Run: headless pygame with SDL's dummy video driver; simulated clock (each Clock.tick advances the game by its frame time, no real sleeping); random seed 0; keys injected as events and as key.get_pressed() state; no mouse input.
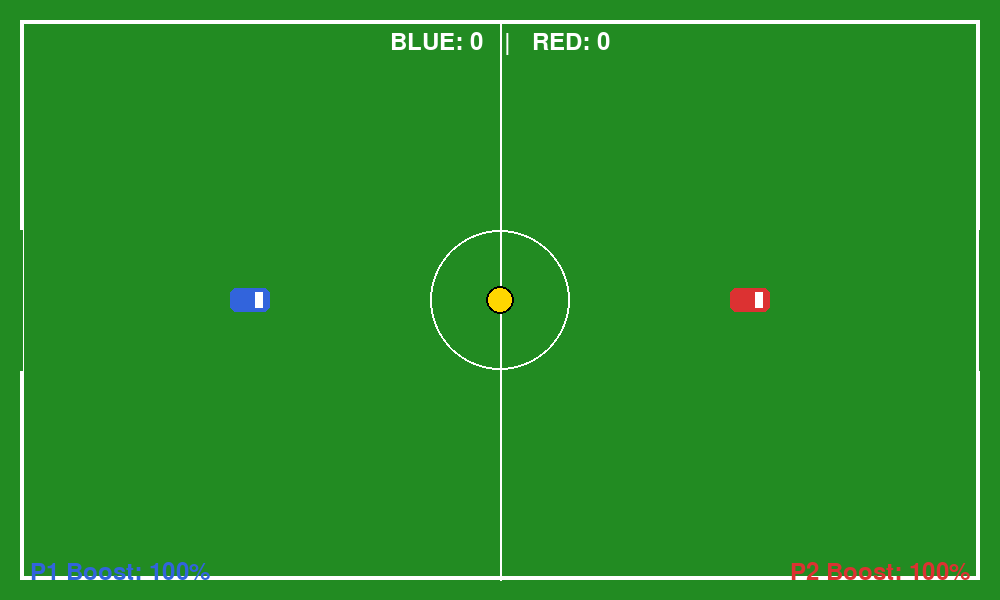
Frame 1 of 4 · flips 1–60 · no input
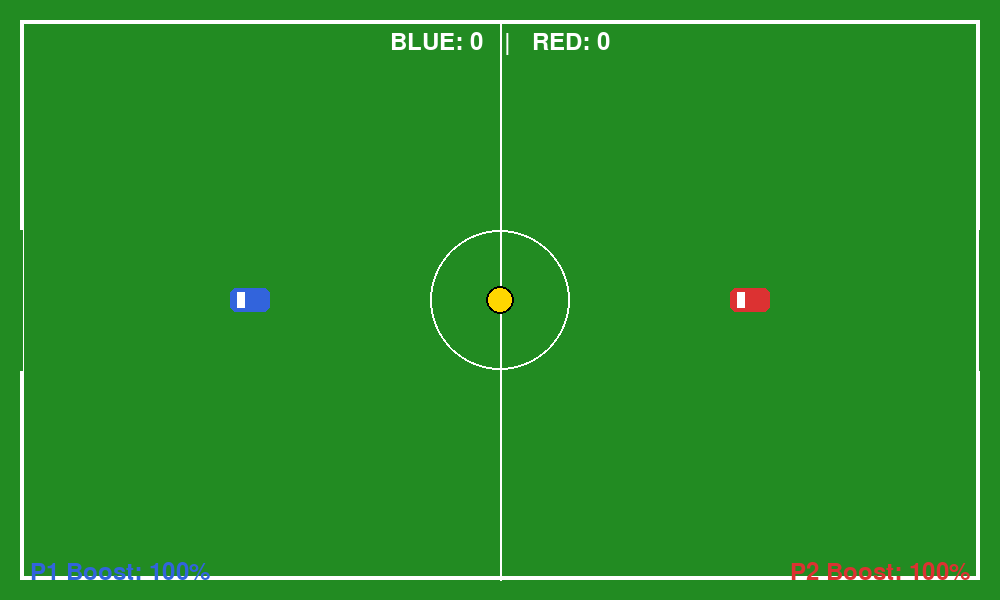
Frame 2 of 4 · flips 61–180 · tapped SPACE, RETURN · held RIGHT (→), D
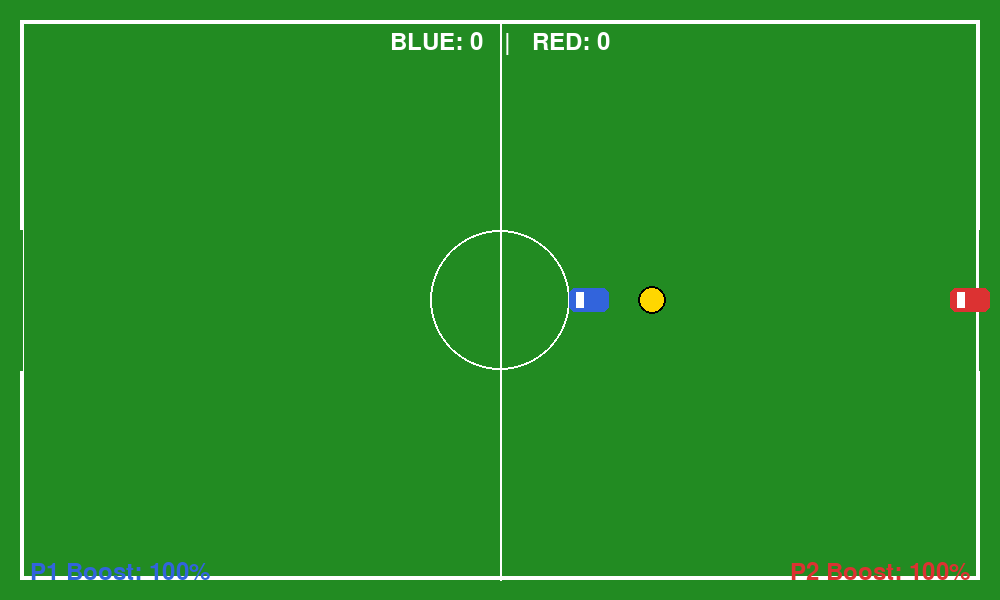
Frame 3 of 4 · flips 181–300 · held DOWN (↓), S
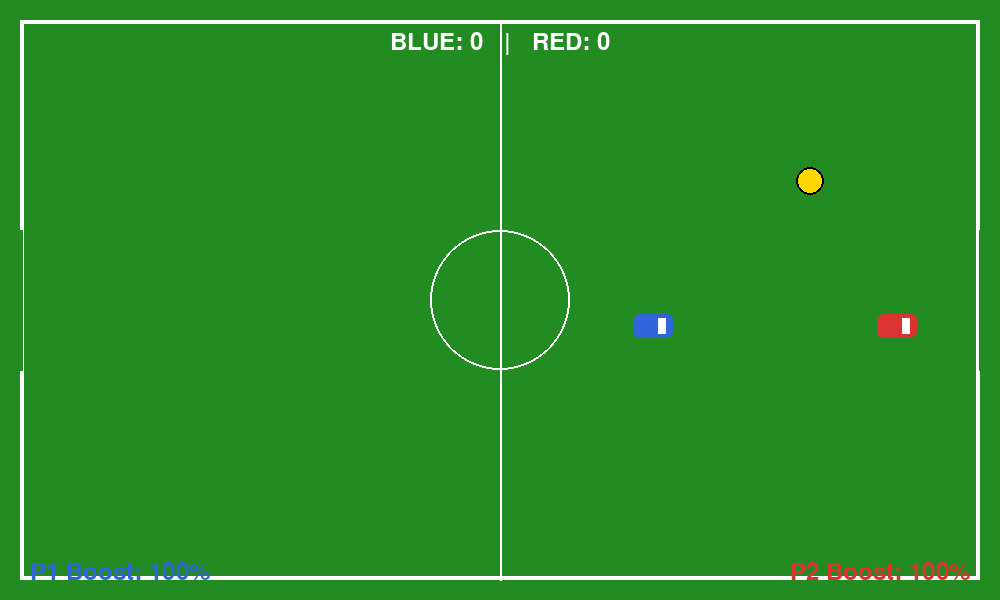
Frame 4 of 4 · flips 301–420 · held LEFT (←), A, UP (↑), W

The pygame program that drew these frames:

import math
import sys
import pygame

# Initialize Pygame
pygame.init()

# Game Constants
WIDTH, HEIGHT = 1000, 600
FPS = 60

# Colors
GREEN = (34, 139, 34)
WHITE = (255, 255, 255)
BLACK = (0, 0, 0)
RED = (220, 50, 50)
BLUE = (50, 100, 220)
YELLOW = (255, 215, 0)

screen = pygame.display.set_mode((WIDTH, HEIGHT))
pygame.display.set_caption("2D Rocket League - Pygame")
clock = pygame.time.Clock()


class Car:

  def __init__(self, x, y, color):
    self.x = x
    self.y = y
    self.angle = 0
    self.speed = 0
    self.max_speed = 6
    self.boost = 100
    self.color = color
    self.width = 40
    self.height = 24
    self.turn_speed = 4.5

  def handle_keys(
      self, keys, left_key, right_key, forward_key, back_key, boost_key
  ):
    # Turning
    if keys[left_key]:
      self.angle += self.turn_speed
    if keys[right_key]:
      self.angle -= self.turn_speed

    # Acceleration / Reverse
    accel = 0.2
    if keys[forward_key]:
      is_boosting = keys[boost_key] and self.boost > 0
      if is_boosting:
        accel = 0.45
        self.max_speed = 10
        self.boost = max(0, self.boost - 0.8)
      else:
        self.max_speed = 6

      self.speed += accel
      if self.speed > self.max_speed:
        self.speed = self.max_speed
    elif keys[back_key]:
      self.speed -= accel
      if self.speed < -3:
        self.speed = -3
    else:
      self.speed *= 0.95  # Friction

    # Re-fill boost slowly
    if not keys[boost_key] or self.boost <= 0:
      self.boost = min(100, self.boost + 0.15)

    # Move based on angle
    rad = math.radians(self.angle)
    self.x += math.cos(rad) * self.speed
    self.y -= math.sin(rad) * self.speed

    # Boundaries
    self.x = max(30, min(WIDTH - 30, self.x))
    self.y = max(30, min(HEIGHT - 30, self.y))

  def draw(self, surface):
    car_surf = pygame.Surface((self.width, self.height), pygame.SRCALPHA)
    pygame.draw.rect(
        car_surf, self.color, (0, 0, self.width, self.height), border_radius=6
    )
    pygame.draw.rect(car_surf, WHITE, (self.width - 15, 4, 8, self.height - 8))

    rotated_surf = pygame.transform.rotate(car_surf, self.angle)
    new_rect = rotated_surf.get_rect(center=(self.x, self.y))
    surface.blit(rotated_surf, new_rect.topleft)

  def get_rect(self):
    return pygame.Rect(self.x - 20, self.y - 12, 40, 24)


class Ball:

  def __init__(self, x, y):
    self.x = x
    self.y = y
    self.vx = 0
    self.vy = 0
    self.radius = 14

  def update(self):
    self.x += self.vx
    self.y += self.vy
    self.vx *= 0.98
    self.vy *= 0.98

    if self.y - self.radius < 20 or self.y + self.radius > HEIGHT - 20:
      self.vy *= -1
      self.y = max(20 + self.radius, min(HEIGHT - 20 - self.radius, self.y))

    goal_top = HEIGHT / 2 - 70
    goal_bottom = HEIGHT / 2 + 70

    if self.x - self.radius < 20:
      if goal_top < self.y < goal_bottom:
        return "BLUE_SCORE"
      else:
        self.vx *= -1
        self.x = 20 + self.radius

    if self.x + self.radius > WIDTH - 20:
      if goal_top < self.y < goal_bottom:
        return "RED_SCORE"
      else:
        self.vx *= -1
        self.x = WIDTH - 20 - self.radius

    return None

  def draw(self, surface):
    pygame.draw.circle(
        surface, YELLOW, (int(self.x), int(self.y)), self.radius
    )
    pygame.draw.circle(
        surface, BLACK, (int(self.x), int(self.y)), self.radius, 2
    )

  def get_rect(self):
    return pygame.Rect(
        self.x - self.radius,
        self.y - self.radius,
        self.radius * 2,
        self.radius * 2,
    )


def reset_game():
  car1.x = WIDTH * 0.25
  car1.y = HEIGHT / 2
  car1.angle = 0
  car1.speed = 0
  car1.boost = 100

  car2.x = WIDTH * 0.75
  car2.y = HEIGHT / 2
  car2.angle = 180
  car2.speed = 0
  car2.boost = 100

  ball.x = WIDTH / 2
  ball.y = HEIGHT / 2
  ball.vx = 0
  ball.vy = 0


car1 = Car(WIDTH * 0.25, HEIGHT / 2, BLUE)
car2 = Car(WIDTH * 0.75, HEIGHT / 2, RED)
ball = Ball(WIDTH / 2, HEIGHT / 2)

score_blue = 0
score_red = 0
font = pygame.font.SysFont(None, 36)

running = True
while running:
  clock.tick(FPS)
  for event in pygame.event.get():
    if event.type == pygame.QUIT:
      running = False

  keys = pygame.key.get_pressed()

  car1.handle_keys(
      keys, pygame.K_a, pygame.K_d, pygame.K_w, pygame.K_s, pygame.K_SPACE
  )
  car2.handle_keys(
      keys,
      pygame.K_LEFT,
      pygame.K_RIGHT,
      pygame.K_UP,
      pygame.K_DOWN,
      pygame.K_RSHIFT,
  )

  goal = ball.update()
  if goal == "BLUE_SCORE":
    score_blue += 1
    reset_game()
  elif goal == "RED_SCORE":
    score_red += 1
    reset_game()

  b_rect = ball.get_rect()
  for car in [car1, car2]:
    if car.get_rect().colliderect(b_rect):
      dx = ball.x - car.x
      dy = ball.y - car.y
      dist = math.hypot(dx, dy) or 1
      nx, ny = dx / dist, dy / dist
      hit_speed = max(4, abs(car.speed) * 1.8)
      ball.vx = nx * hit_speed
      ball.vy = ny * hit_speed

  screen.fill(GREEN)
  pygame.draw.rect(screen, WHITE, (20, 20, WIDTH - 40, HEIGHT - 40), 4)
  pygame.draw.line(
      screen, WHITE, (WIDTH / 2, 20), (WIDTH / 2, HEIGHT - 20), 2
  )
  pygame.draw.circle(screen, WHITE, (WIDTH // 2, HEIGHT // 2), 70, 2)

  goal_top = HEIGHT / 2 - 70
  goal_bottom = HEIGHT / 2 + 70
  pygame.draw.line(screen, GREEN, (20, goal_top), (20, goal_bottom), 4)
  pygame.draw.line(
      screen, GREEN, (WIDTH - 20, goal_top), (WIDTH - 20, goal_bottom), 4
  )

  car1.draw(screen)
  car2.draw(screen)
  ball.draw(screen)

  score_text = font.render(
      f"BLUE: {score_blue}   |   RED: {score_red}", True, WHITE
  )
  screen.blit(score_text, (WIDTH / 2 - score_text.get_width() / 2, 30))

  p1_boost_text = font.render(f"P1 Boost: {int(car1.boost)}%", True, BLUE)
  p2_boost_text = font.render(f"P2 Boost: {int(car2.boost)}%", True, RED)
  screen.blit(p1_boost_text, (30, HEIGHT - 40))
  screen.blit(
      p2_boost_text, (WIDTH - p2_boost_text.get_width() - 30, HEIGHT - 40)
  )

  pygame.display.flip()

pygame.quit()
sys.exit()
